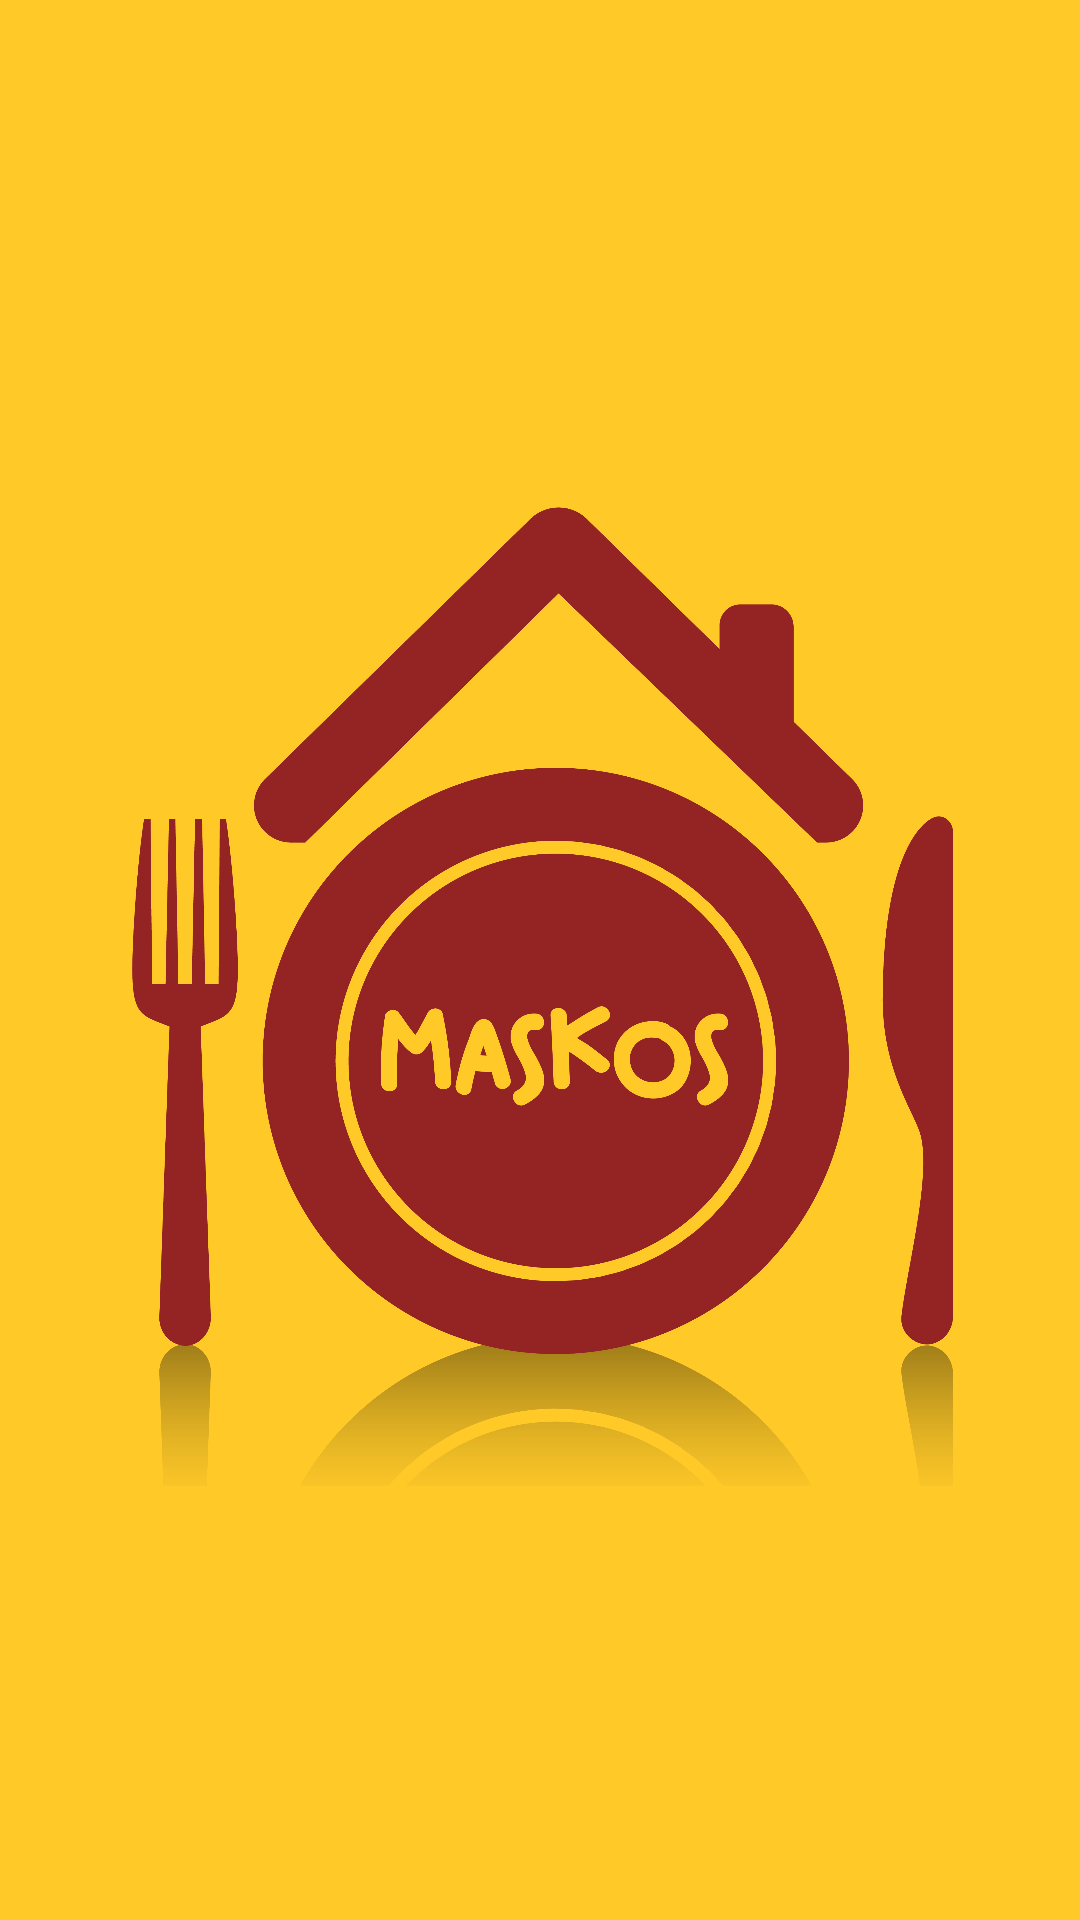

Here is an Android app screen rendered from its layout file. Give the layout XML and the strings, colors and styles it references.
<!-- AndroidManifest.xml: application theme Theme.MasKos -->
<!-- res/layout/splash_screen_logo.xml -->
<?xml version="1.0" encoding="utf-8"?>
<LinearLayout
    xmlns:android="http://schemas.android.com/apk/res/android"
    xmlns:app="http://schemas.android.com/apk/res-auto"
    android:layout_width="match_parent"
    android:layout_height="match_parent"
    android:background="#ffca28"
    android:gravity="center">

    <ImageView
        android:layout_width="match_parent"
        android:layout_height="match_parent"
        android:src="@drawable/maskos_logo"/>



</LinearLayout>
<!-- resources referenced by this layout -->
<resources>
  <!-- drawable maskos_logo: png bitmap (drawable, 272491 bytes) -->
  <style name="Theme.MasKos" parent="Theme.MaterialComponents.DayNight.DarkActionBar">
          
          <item name="colorPrimary">@color/purple_500</item>
          <item name="colorPrimaryVariant">@color/purple_700</item>
          <item name="colorOnPrimary">@color/white</item>
          
          <item name="colorSecondary">@color/teal_200</item>
          <item name="colorSecondaryVariant">@color/teal_700</item>
          <item name="colorOnSecondary">@color/black</item>
          
          <item name="android:statusBarColor" tools:targetApi="l">?attr/colorPrimaryVariant</item>
          
      </style>
  <!-- not gathered from this repository: default colours our renderer supplied (Android Studio template values) -->
  <color name="purple_500">#FF6200EE</color>
  <color name="purple_700">#FF3700B3</color>
  <color name="teal_200">#FF03DAC5</color>
  <color name="teal_700">#FF018786</color>
  <color name="black">#FF000000</color>
  <color name="white">#FFFFFFFF</color>
</resources>
